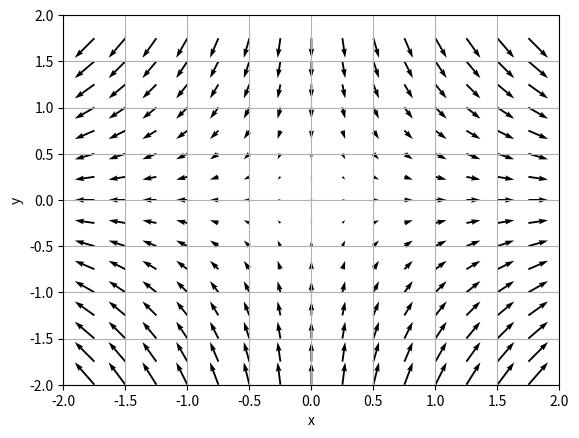

Write the Python code that produced this figure.
# 梯度场Gradient Field
# 函数值z沿着梯度的方向增加最快，这样去理解
import numpy as np
import matplotlib.pyplot as plt


def f(x, y):
    return x ** 2 - y ** 2


def grad_x(f, x, y):
    h = 1e-4
    return (f(x + h / 2, y) - f(x - h / 2, y)) / h


def grad_y(f, x, y):
    h = 1e-4
    return (f(x, y + h / 2) - f(x, y - h / 2)) / h


def numerical_gradient(f, P):
    grad = np.zeros_like(P)
    for i in range(P[0].size):
        grad[0][i] = grad_x(f, P[0][i], P[1][i])
        grad[1][i] = grad_y(f, P[0][i], P[1][i])
    return grad


x = np.arange(-2, 2, 0.25)
y = np.arange(-2, 2, 0.25)
# x, y的shape=16

X, Y = np.meshgrid(x, y)
# X, Y的shape=(16, 16)
X = X.flatten()
Y = Y.flatten()
# X, Y的shape=256

# np.array([X, Y])的shape=(2, 256)
grad = numerical_gradient(f, np.array([X, Y]))

plt.quiver(X, Y, grad[0], grad[1])  # grad[0]是一个1*X.size的数组
plt.xlim([-2, 2])
plt.ylim([-2, 2])
plt.xlabel('x')
plt.ylabel('y')
plt.grid()
plt.show()
